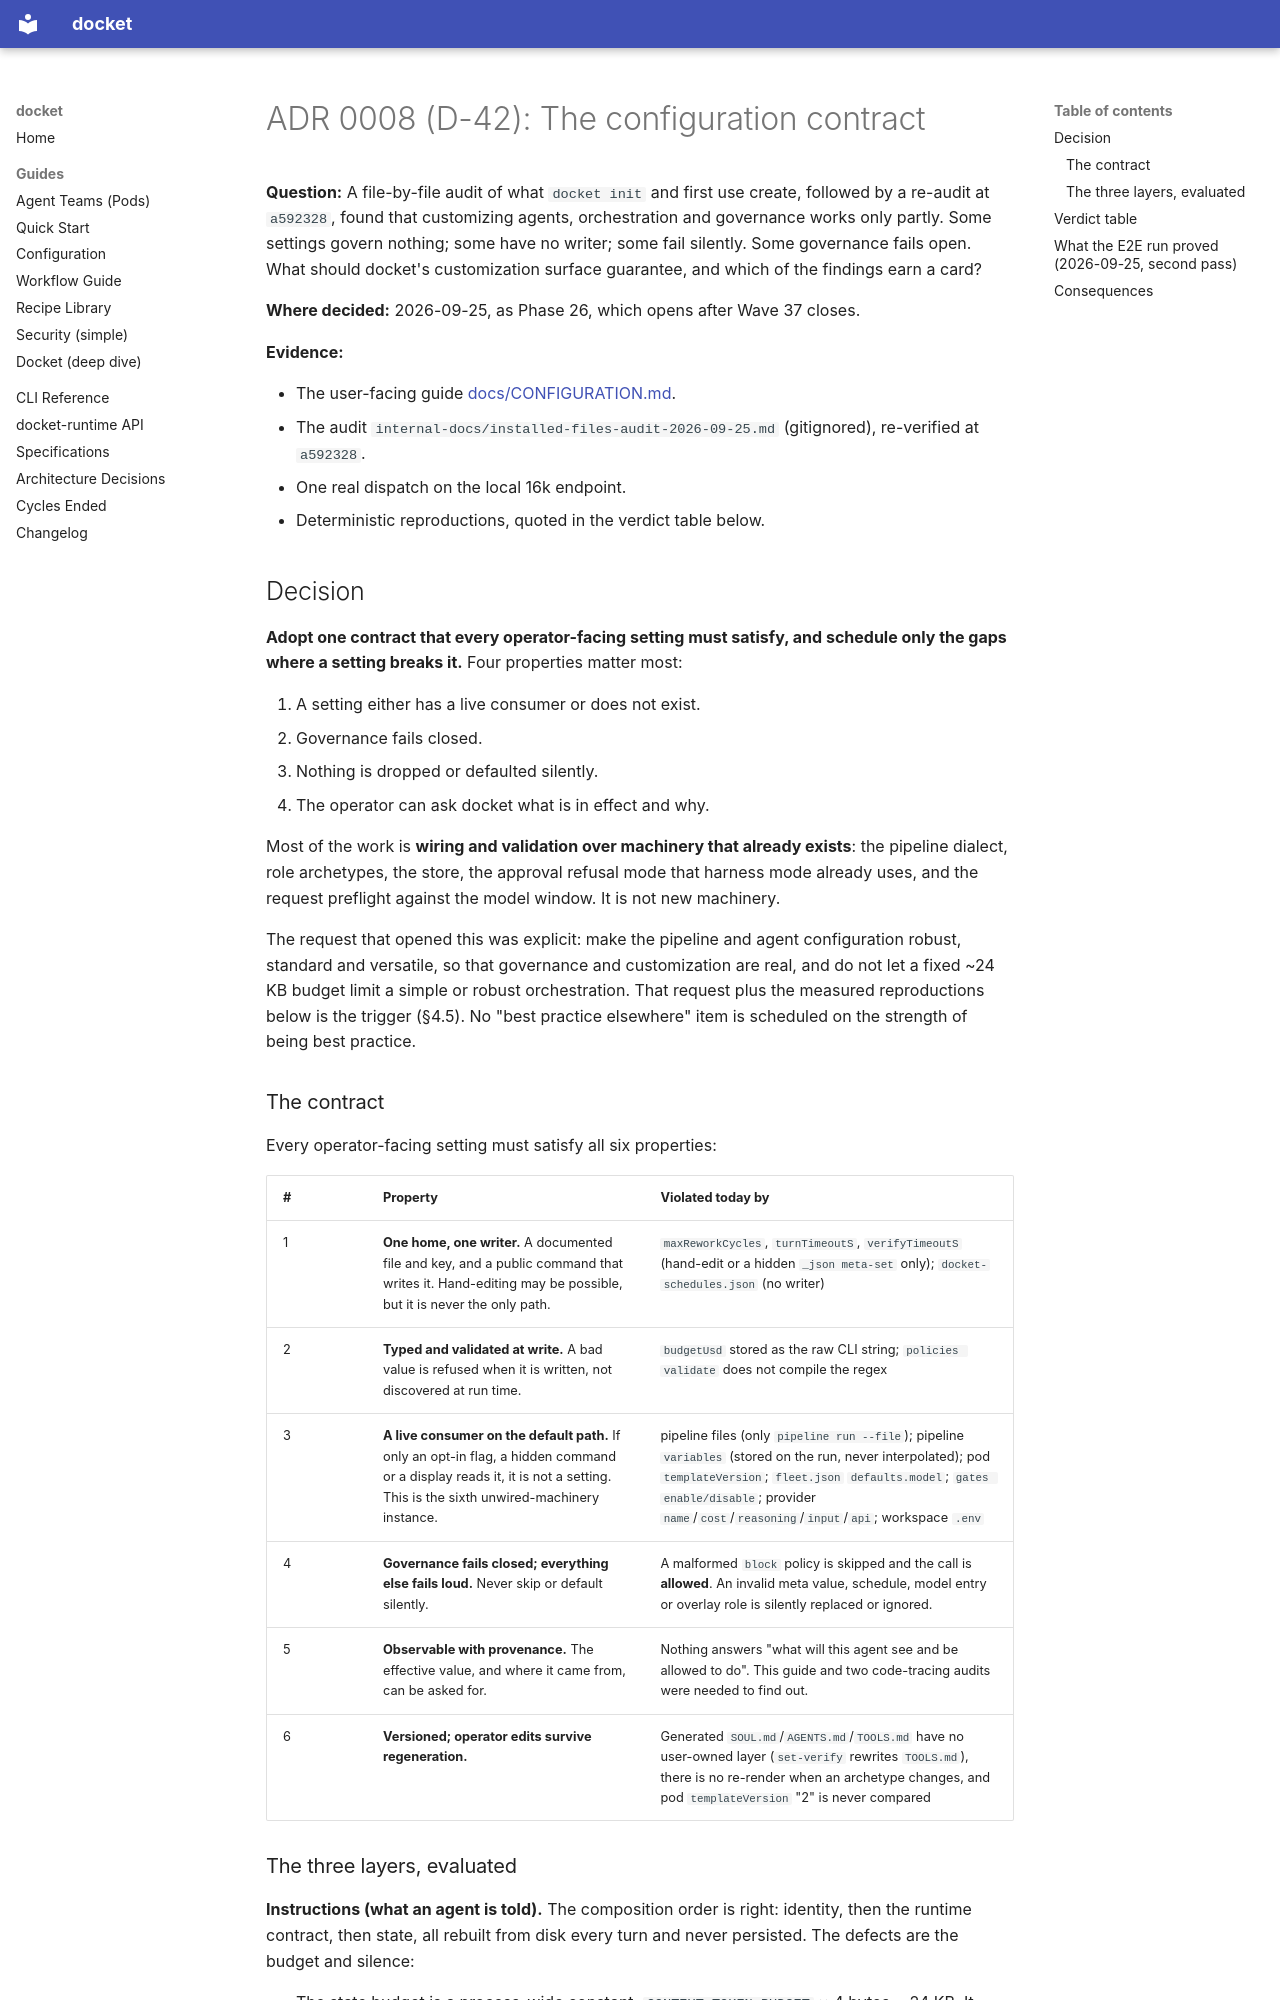

repository: yielab/docket · page: adr/0008-configuration-contract/index.html · generator: mkdocs

# ADR 0008 (D-42): The configuration contract

**Question:** A file-by-file audit of what `docket init` and first use create, followed by a
re-audit at `a592328`, found that customizing agents, orchestration and governance works only
partly. Some settings govern nothing; some have no writer; some fail silently. Some governance
fails open. What should docket's customization surface guarantee, and which of the findings earn
a card?

**Where decided:** 2026-09-25, as Phase 26, which opens after Wave 37 closes.

**Evidence:**

- The user-facing guide [docs/CONFIGURATION.md](../CONFIGURATION.md).
- The audit `internal-docs/installed-files-audit-2026-09-25.md` (gitignored), re-verified at
  `a592328`.
- One real dispatch on the local 16k endpoint.
- Deterministic reproductions, quoted in the verdict table below.

## Decision

**Adopt one contract that every operator-facing setting must satisfy, and schedule only the gaps
where a setting breaks it.** Four properties matter most:

1. A setting either has a live consumer or does not exist.
2. Governance fails closed.
3. Nothing is dropped or defaulted silently.
4. The operator can ask docket what is in effect and why.

Most of the work is **wiring and validation over machinery that already exists**: the pipeline
dialect, role archetypes, the store, the approval refusal mode that harness mode already uses, and
the request preflight against the model window. It is not new machinery.

The request that opened this was explicit: make the pipeline and agent configuration robust,
standard and versatile, so that governance and customization are real, and do not let a fixed
~24 KB budget limit a simple or robust orchestration. That request plus the measured
reproductions below is the trigger (§4.5). No "best practice elsewhere" item is scheduled on the
strength of being best practice.

### The contract

Every operator-facing setting must satisfy all six properties:

| # | Property | Violated today by |
| --- | --- | --- |
| 1 | **One home, one writer.** A documented file and key, and a public command that writes it. Hand-editing may be possible, but it is never the only path. | `maxReworkCycles`, `turnTimeoutS`, `verifyTimeoutS` (hand-edit or a hidden `_json meta-set` only); `docket-schedules.json` (no writer) |
| 2 | **Typed and validated at write.** A bad value is refused when it is written, not discovered at run time. | `budgetUsd` stored as the raw CLI string; `policies validate` does not compile the regex |
| 3 | **A live consumer on the default path.** If only an opt-in flag, a hidden command or a display reads it, it is not a setting. This is the sixth unwired-machinery instance. | pipeline files (only `pipeline run --file`); pipeline `variables` (stored on the run, never interpolated); pod `templateVersion`; `fleet.json` `defaults.model`; `gates enable/disable`; provider `name`/`cost`/`reasoning`/`input`/`api`; workspace `.env` |
| 4 | **Governance fails closed; everything else fails loud.** Never skip or default silently. | A malformed `block` policy is skipped and the call is **allowed**. An invalid meta value, schedule, model entry or overlay role is silently replaced or ignored. |
| 5 | **Observable with provenance.** The effective value, and where it came from, can be asked for. | Nothing answers "what will this agent see and be allowed to do". This guide and two code-tracing audits were needed to find out. |
| 6 | **Versioned; operator edits survive regeneration.** | Generated `SOUL.md`/`AGENTS.md`/`TOOLS.md` have no user-owned layer (`set-verify` rewrites `TOOLS.md`), there is no re-render when an archetype changes, and pod `templateVersion` "2" is never compared |
